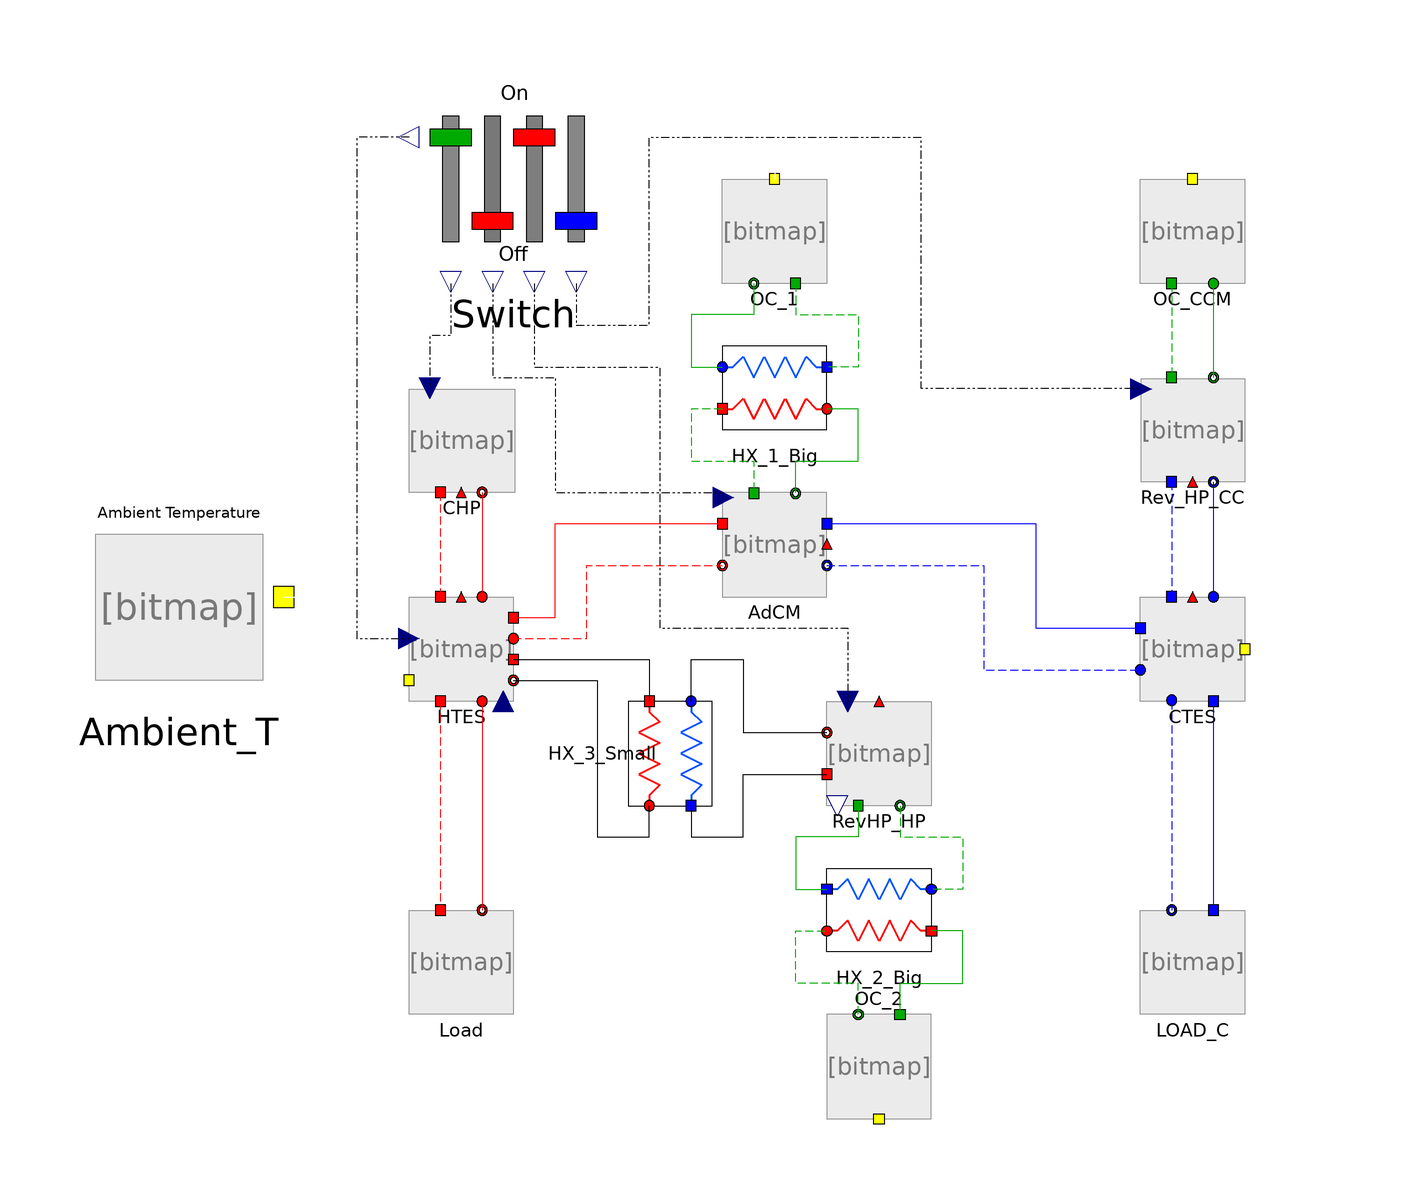

The component connection diagram of the Modelica model below, drawn from its own Placement and Line annotations.

model Table_test
      Components.CHPUnit CHP(Higher_Temp_Limit = 72, Lower_Temp_Limit = 55) annotation(
        Placement(visible = true, transformation(origin = {-70, 30}, extent = {{-10, -10}, {10, 10}}, rotation = 0)));
      Components.HTES_Loop HTES(T_ini_set = 70, h = 2.2, n = 90) annotation(
        Placement(visible = true, transformation(origin = {-70, -10}, extent = {{-10, -10}, {10, 10}}, rotation = 0)));
      Components.Ambient_Table_T Ambient_T annotation(
        Placement(visible = true, transformation(origin = {-124, 3.55271e-15}, extent = {{-20, -20}, {20, 20}}, rotation = 0)));
      Components.LOAD Load(Pth_CC = 0, T_CC_FL = 0, v_dot_CC = 0) annotation(
        Placement(visible = true, transformation(origin = {-70, -70}, extent = {{-10, -10}, {10, 10}}, rotation = 0)));
      Components.CTES_Loop CTES(AdCM_RL_Layer = 37, Load_FL_Layer = 6, RevHP_RL_Layer = 37, T_ini_set = 20, h = 2.2, n = 40) annotation(
        Placement(visible = true, transformation(origin = {70, -10}, extent = {{-10, -10}, {10, 10}}, rotation = 0)));
      Components.AdCM AdCM(Lower_Temp_Limit = 8, SF = 0) annotation(
        Placement(visible = true, transformation(origin = {-10, 10}, extent = {{-10, -10}, {10, 10}}, rotation = 0)));
      Components.PlateHeatExchanger_NTU HX_3_Small annotation(
        Placement(visible = true, transformation(origin = {-30, -30}, extent = {{-10, -10}, {10, 10}}, rotation = -90)));
      Components.OutdoorCoil_NTU OC_1 annotation(
        Placement(visible = true, transformation(origin = {-10, 70}, extent = {{-10, -10}, {10, 10}}, rotation = 0)));
      Components.PlateHeatExchanger_NTU HX_1_Big(A = 7.83, U = 2.151) annotation(
        Placement(visible = true, transformation(origin = {-10, 40}, extent = {{-10, -10}, {10, 10}}, rotation = 0)));
      Components.RevHP_HP RevHP_HP annotation(
        Placement(visible = true, transformation(origin = {10, -30}, extent = {{-10, -10}, {10, 10}}, rotation = 0)));
      Components.PlateHeatExchanger_NTU HX_2_Big(A = 7.83, U = 2.151) annotation(
        Placement(visible = true, transformation(origin = {10, -60}, extent = {{10, -10}, {-10, 10}}, rotation = 0)));
      KWKK_CCHP_V50.Components.RevHP_CC Rev_HP_CC(Lower_Temp_Limit = 8, v_dot_MT_FL_set = 2.65) annotation(
        Placement(visible = true, transformation(origin = {70, 32}, extent = {{-10, -10}, {10, 10}}, rotation = 0)));
      Components.OutdoorCoil_NTU_CCM OC_CCM annotation(
        Placement(visible = true, transformation(origin = {70, 70}, extent = {{-10, -10}, {10, 10}}, rotation = 0)));
      Components.LOAD_C LOAD_C(Pth_CC = 0, T_CC_FL = 0, v_dot_CC = 0) annotation(
        Placement(visible = true, transformation(origin = {70, -70}, extent = {{-10, -10}, {10, 10}}, rotation = 0)));
      Components.OutdoorCoil_NTU OC_2 annotation(
        Placement(visible = true, transformation(origin = {10, -90}, extent = {{-10, 10}, {10, -10}}, rotation = 0)));
      KWKK_CCHP_V50.Components.Switch Switch(AdCM_ON = false, CHP_ON = false, Coil_ON = false, RevHP_CC_ON = false, RevHP_HP_ON = false) annotation(
        Placement(visible = true, transformation(origin = {-60, 80}, extent = {{-20, -20}, {20, 20}}, rotation = 0)));
    equation
      connect(Ambient_T.Amb_Temp_out, OC_2.T_amb) annotation(
        Line(points = {{-104, 0}, {-100, 0}, {-100, -100}, {10, -100}, {10, -100}}, pattern = LinePattern.None));
      connect(Ambient_T.Amb_Temp_out, OC_CCM.T_amb) annotation(
        Line(points = {{-104, 0}, {-100, 0}, {-100, 100}, {70, 100}, {70, 80}, {70, 80}}, pattern = LinePattern.None));
      connect(Ambient_T.Amb_Temp_out, HTES.T_amb) annotation(
        Line(points = {{-104, 0}, {-100, 0}, {-100, -16}, {-80, -16}}, pattern = LinePattern.None));
      connect(Ambient_T.Amb_Temp_out, CTES.T_amb) annotation(
        Line(points = {{-104, 0}, {-100, 0}, {-100, 100}, {100, 100}, {100, -10}, {80, -10}, {80, -10}}, pattern = LinePattern.None));
      connect(OC_1.OC_HX_in, HX_1_Big.HX_OC_Out) annotation(
        Line(points = {{-6, 60}, {-6, 60}, {-6, 54}, {6, 54}, {6, 44}, {0, 44}, {0, 44}}, color = {0, 170, 0}, pattern = LinePattern.Dash));
      connect(OC_1.OC_HX_Out, HX_1_Big.HX_OC_in) annotation(
        Line(points = {{-14, 60}, {-14, 60}, {-14, 54}, {-26, 54}, {-26, 44}, {-20, 44}, {-20, 44}}, color = {0, 170, 0}));
      connect(HX_1_Big.HX_AdCM_Out, AdCM.AdCM_HX_In) annotation(
        Line(points = {{-20, 36}, {-26, 36}, {-26, 26}, {-14, 26}, {-14, 20}, {-14, 20}}, color = {0, 170, 0}, pattern = LinePattern.Dash));
      connect(AdCM.AdCM_HX_Out, HX_1_Big.HX_AdCM_in) annotation(
        Line(points = {{-6, 20}, {-6, 20}, {-6, 26}, {6, 26}, {6, 36}, {0, 36}, {0, 36}}, color = {0, 170, 0}));
      connect(OC_CCM.OC_RevHP_Out, Rev_HP_CC.RevHP_OC_In) annotation(
        Line(points = {{66, 60}, {66, 42}}, color = {0, 170, 0}, pattern = LinePattern.Dash));
      connect(OC_CCM.OC_RevHP_In, Rev_HP_CC.RevHP_OC_Out) annotation(
        Line(points = {{74, 60}, {74, 42}}, color = {0, 170, 0}));
      connect(Rev_HP_CC.RevHP_CTES_In, CTES.CTES_RevHP_Out) annotation(
        Line(points = {{66, 22}, {66, 0}}, color = {0, 0, 255}, pattern = LinePattern.Dash));
      connect(Rev_HP_CC.RevHP_CTES_Out, CTES.CTES_RevHP_In) annotation(
        Line(points = {{74, 22}, {74, 0}}, color = {0, 0, 255}));
      connect(CTES.CTES_LOAD_Out, LOAD_C.LOAD_In) annotation(
        Line(points = {{74, -20}, {74, -20}, {74, -60}, {74, -60}}, color = {0, 0, 255}));
      connect(CTES.CTES_LOAD_In, LOAD_C.LOAD_Out) annotation(
        Line(points = {{66, -20}, {66, -20}, {66, -60}, {66, -60}}, color = {0, 0, 255}, pattern = LinePattern.Dash));
      connect(AdCM.AdCM_CTES_Out, CTES.CTES_AdCM_In) annotation(
        Line(points = {{0, 6}, {30, 6}, {30, -14}, {60, -14}, {60, -14}}, color = {0, 0, 255}, pattern = LinePattern.Dash));
      connect(AdCM.AdCM_CTES_In, CTES.CTES_AdCM_Out) annotation(
        Line(points = {{0, 14}, {40, 14}, {40, -6}, {60, -6}, {60, -6}}, color = {0, 0, 255}));
      connect(OC_2.OC_HX_in, HX_2_Big.HX_AdCM_Out) annotation(
        Line(points = {{14, -80}, {14, -80}, {14, -74}, {26, -74}, {26, -64}, {20, -64}, {20, -64}}, color = {0, 170, 0}));
      connect(OC_2.OC_HX_Out, HX_2_Big.HX_AdCM_in) annotation(
        Line(points = {{6, -80}, {6, -80}, {6, -74}, {-6, -74}, {-6, -64}, {0, -64}, {0, -64}}, color = {0, 170, 0}, pattern = LinePattern.Dash));
      connect(RevHP_HP.RevHP_HX_MT_Out, HX_2_Big.HX_OC_in) annotation(
        Line(points = {{14, -40}, {14, -46}, {26, -46}, {26, -56}, {20, -56}}, color = {0, 170, 0}, pattern = LinePattern.Dash));
      connect(RevHP_HP.RevHP_HX_MT_In, HX_2_Big.HX_OC_Out) annotation(
        Line(points = {{6, -40}, {6, -46}, {-6, -46}, {-6, -56}, {0, -56}}, color = {0, 170, 0}));
      connect(CTES.DobleTempOut, Rev_HP_CC.DoubleTempIn) annotation(
        Line(points = {{70, 0}, {70, 22}}, pattern = LinePattern.None));
      connect(AdCM.DobleT_In_CTES, CTES.DobleTempOut) annotation(
        Line(points = {{0, 10}, {70, 10}, {70, 0}, {70, 0}}, pattern = LinePattern.None));
      connect(Switch.Coil_Switch, HTES.Coil_ON) annotation(
        Line(points = {{-80, 88}, {-90, 88}, {-90, -8}, {-80, -8}, {-80, -8}}, pattern = LinePattern.DashDotDot));
      connect(Switch.AdCM_Switch, AdCM.AdCM_ON) annotation(
        Line(points = {{-64, 60}, {-64, 60}, {-64, 42}, {-52, 42}, {-52, 20}, {-20, 20}, {-20, 20}}, pattern = LinePattern.DashDotDot));
      connect(Switch.CHP_Switch, CHP.CHP_ON) annotation(
        Line(points = {{-72, 60}, {-72, 60}, {-72, 50}, {-76, 50}, {-76, 40}, {-76, 40}}, pattern = LinePattern.DashDotDot));
      connect(Switch.RevHP_CC_Switch, Rev_HP_CC.RevHP_CC_ON) annotation(
        Line(points = {{-48, 60}, {-48, 60}, {-48, 52}, {-34, 52}, {-34, 88}, {18, 88}, {18, 40}, {60, 40}, {60, 40}}, pattern = LinePattern.DashDotDot));
      connect(Switch.RevHP_HP_Switch, RevHP_HP.RevHP_HP_ON) annotation(
        Line(points = {{-56, 60}, {-56, 60}, {-56, 44}, {-32, 44}, {-32, -6}, {4, -6}, {4, -20}, {4, -20}}, pattern = LinePattern.DashDotDot));
      connect(HTES.DobleTempOut, CHP.DobleTempIn) annotation(
        Line(points = {{-70, 0}, {-70, 0}, {-70, 20}, {-70, 20}}, pattern = LinePattern.None));
      connect(HTES.HTES_AdCM_Out, AdCM.AdCM_HTES_In) annotation(
        Line(points = {{-60, -4}, {-52, -4}, {-52, 14}, {-20, 14}}, color = {255, 0, 0}));
      connect(HTES.HTES_AdCM_In, AdCM.AdCM_HTES_Out) annotation(
        Line(points = {{-60, -8}, {-46, -8}, {-46, 6}, {-20, 6}}, color = {255, 0, 0}, pattern = LinePattern.Dash));
      connect(HTES.DobleTempOut, RevHP_HP.DobleTempIn) annotation(
        Line(points = {{-70, 0}, {-70, 2}, {-38, 2}, {-38, -10}, {10, -10}, {10, -20}}, pattern = LinePattern.None));
      connect(HTES.v_HT, RevHP_HP.V_HT) annotation(
        Line(points = {{-62, -20}, {-62, -20}, {-62, -52}, {-12, -52}, {-12, -40}, {2, -40}, {2, -40}}, color = {0, 0, 127}, pattern = LinePattern.None));
      connect(HTES.HTES_LOAD_Out, Load.LOAD_In) annotation(
        Line(points = {{-74, -20}, {-74, -60}}, color = {255, 0, 0}, pattern = LinePattern.Dash));
      connect(HTES.HTES_LOAD_In, Load.LOAD_Out) annotation(
        Line(points = {{-66, -20}, {-66, -60}}, color = {255, 0, 0}));
      connect(CHP.CHP_HTES_In, HTES.HTES_CHP_Out) annotation(
        Line(points = {{-74, 20}, {-74, 0}}, color = {255, 0, 0}, pattern = LinePattern.Dash));
      connect(CHP.CHP_HTES_Out, HTES.HTES_CHP_In) annotation(
        Line(points = {{-66, 20}, {-66, 0}}, color = {255, 0, 0}));
      connect(Ambient_T.Amb_Temp_out, OC_1.T_amb) annotation(
        Line(points = {{-104, 0}, {-100, 0}, {-100, 100}, {-10, 100}, {-10, 80}, {-10, 80}}, color = {255, 255, 255}));
      connect(HX_3_Small.HX_OC_in, RevHP_HP.RevHP_HX_HT_Out) annotation(
        Line(points = {{-26, -20}, {-26, -12}, {-16, -12}, {-16, -26}, {0, -26}}));
      connect(HX_3_Small.HX_OC_Out, RevHP_HP.RevHP_HX_HT_In) annotation(
        Line(points = {{-26, -40}, {-26, -46}, {-16, -46}, {-16, -34}, {0, -34}}));
      connect(HTES.HTES_HX_In, HX_3_Small.HX_AdCM_Out) annotation(
        Line(points = {{-60, -12}, {-34, -12}, {-34, -20}}));
      connect(HTES.HTES_HX_Out, HX_3_Small.HX_AdCM_in) annotation(
        Line(points = {{-60, -16}, {-44, -16}, {-44, -46}, {-34, -46}, {-34, -40}}));
      annotation(
        experiment(StartTime = 0, StopTime = 37320, Tolerance = 1e-06, Interval = 60));
    end Table_test;